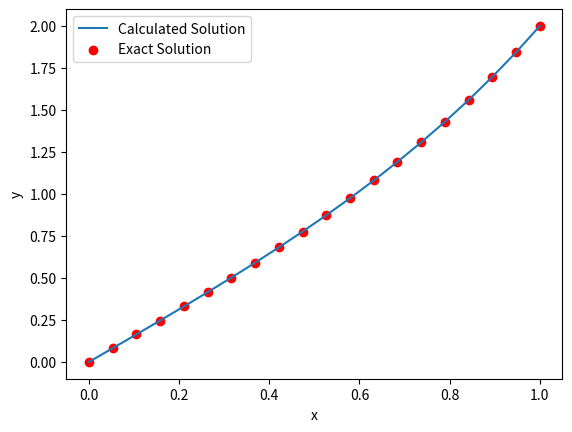

Write Python code to recreate this figure.
from scipy.integrate import solve_bvp
import numpy as np
import matplotlib.pyplot as plt

def fun(x, y):
	return np.vstack((y[1], 4*(y[0]-x)))

def bc(ya, yb):
	return np.array([ya[0], yb[0]-2])


x = np.linspace(0, 1, 20)
y = np.zeros((2, x.size))
res = solve_bvp(fun, bc, x, y)
# print(len(x))
# print(len(y ))

e = np.exp(1)
y_exact = e**2*( (e**4-1)**-1)*(np.exp(2*x)-np.exp(-2*x))+x

x_plot = np.linspace(0, 1, 20)
y_plot = res.sol(x_plot)[0]

print("\tx  \t\t\t\t\t\tRelative Error")
for i in range(1,20):
	print(x[i], "\t\t\t\t", 100*abs(y_plot[i] - y_exact[i])/y_exact[i])

# x_plot = np.linspace(0, 1, 20)
# y_plot = res.sol(x_plot)[0]
plt.plot(x_plot, y_plot, label='Calculated Solution')

plt.scatter(x, y_exact, label='Exact Solution', color = 'r')

plt.legend()
plt.xlabel("x")
plt.ylabel("y")
plt.show()